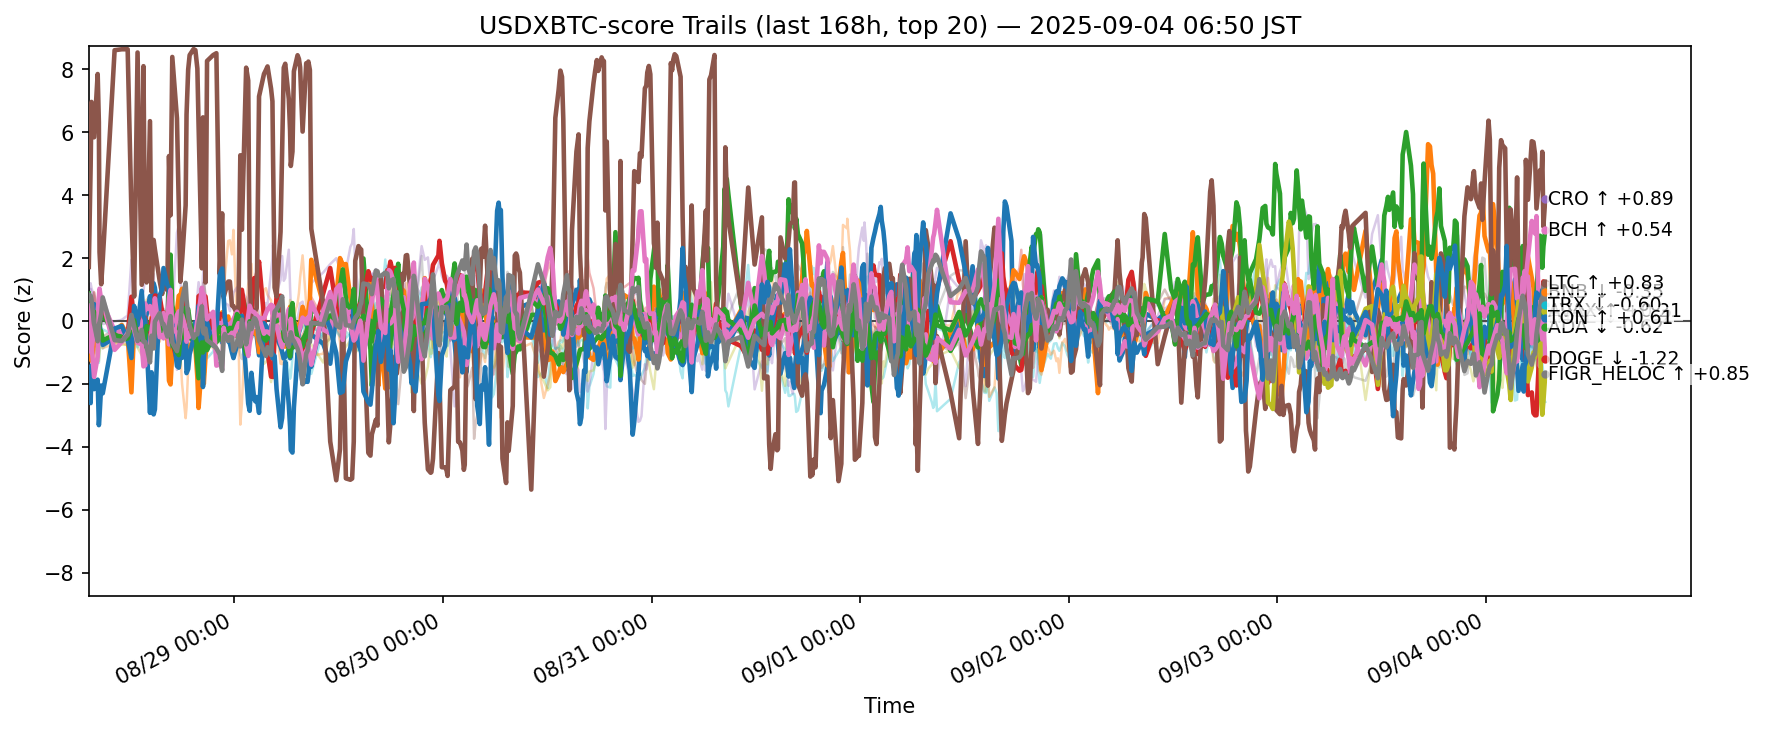

The file beside this chart, header and first rows:
ts, side, symbol, score
2025-08-27 22:14:32.367214+00:00, usdxbtc, ADA, -0.7195
2025-08-27 22:14:32.367214+00:00, usdxbtc, AVAX, -0.5482
2025-08-27 22:14:32.367214+00:00, usdxbtc, BCH, 0.8759
2025-08-27 22:14:32.367214+00:00, usdxbtc, BNB, 0.4342
2025-08-27 22:14:32.367214+00:00, usdxbtc, BTC, 0.8941
2025-08-27 22:14:32.367214+00:00, usdxbtc, CRO, 1.717
2025-08-27 22:14:32.367214+00:00, usdxbtc, DOGE, -0.4308
2025-08-27 22:14:32.367214+00:00, usdxbtc, ETH, -0.2741
2025-08-27 22:14:32.367214+00:00, usdxbtc, HBAR, 0.1409
2025-08-27 22:14:32.367214+00:00, usdxbtc, HYPE, -1.605
2025-08-27 22:14:32.367214+00:00, usdxbtc, LINK, -1.84
2025-08-27 22:14:32.367214+00:00, usdxbtc, LTC, 0.1077
2025-08-27 22:14:32.367214+00:00, usdxbtc, SHIB, 0.2419
2025-08-27 22:14:32.367214+00:00, usdxbtc, SOL, 0.3514
2025-08-27 22:14:32.367214+00:00, usdxbtc, SUI, -0.3991
2025-08-27 22:14:32.367214+00:00, usdxbtc, TON, 0.4894
2025-08-27 22:14:32.367214+00:00, usdxbtc, TRX, 0.8383
2025-08-27 22:14:32.367214+00:00, usdxbtc, UNI, -0.7
2025-08-27 22:14:32.367214+00:00, usdxbtc, XLM, -0.6932
2025-08-27 22:14:32.367214+00:00, usdxbtc, XRP, 0.3455
2025-08-27 22:27:17.883178+00:00, usdxbtc, ADA, -1.184
2025-08-27 22:27:17.883178+00:00, usdxbtc, AVAX, -1.205
2025-08-27 22:27:17.883178+00:00, usdxbtc, BCH, 0.281
2025-08-27 22:27:17.883178+00:00, usdxbtc, BNB, 0.3733
2025-08-27 22:27:17.883178+00:00, usdxbtc, BTC, 1.197
2025-08-27 22:27:17.883178+00:00, usdxbtc, CRO, 4.914
2025-08-27 22:27:17.883178+00:00, usdxbtc, DOGE, -0.47
2025-08-27 22:27:17.883178+00:00, usdxbtc, ETH, -0.02256
2025-08-27 22:27:17.883178+00:00, usdxbtc, HBAR, 0.3123
2025-08-27 22:27:17.883178+00:00, usdxbtc, HYPE, -2.613
2025-08-27 22:27:17.883178+00:00, usdxbtc, LINK, -2.144
2025-08-27 22:27:17.883178+00:00, usdxbtc, LTC, 0.08373
2025-08-27 22:27:17.883178+00:00, usdxbtc, SHIB, 0.2765
2025-08-27 22:27:17.883178+00:00, usdxbtc, SOL, 1.02
2025-08-27 22:27:17.883178+00:00, usdxbtc, SUI, -0.4605
2025-08-27 22:27:17.883178+00:00, usdxbtc, TON, -0.7997
2025-08-27 22:27:17.883178+00:00, usdxbtc, TRX, 0.8022
2025-08-27 22:27:17.883178+00:00, usdxbtc, UNI, -0.9996
2025-08-27 22:27:17.883178+00:00, usdxbtc, XLM, -0.7513
2025-08-27 22:27:17.883178+00:00, usdxbtc, XRP, 0.5756
2025-08-27 22:33:06.895835+00:00, usdxbtc, ADA, -1.046
2025-08-27 22:33:06.895835+00:00, usdxbtc, AVAX, -1.267
2025-08-27 22:33:06.895835+00:00, usdxbtc, BCH, -0.09367
2025-08-27 22:33:06.895835+00:00, usdxbtc, BNB, 0.311
2025-08-27 22:33:06.895835+00:00, usdxbtc, BTC, 1.046
2025-08-27 22:33:06.895835+00:00, usdxbtc, CRO, 6.964
2025-08-27 22:33:06.895835+00:00, usdxbtc, DOGE, -1.007
2025-08-27 22:33:06.895835+00:00, usdxbtc, ETH, -0.6972
2025-08-27 22:33:06.895835+00:00, usdxbtc, HBAR, -0.2712
2025-08-27 22:33:06.895835+00:00, usdxbtc, HYPE, -1.415
2025-08-27 22:33:06.895835+00:00, usdxbtc, LINK, -1.563
2025-08-27 22:33:06.895835+00:00, usdxbtc, LTC, 0.00813
2025-08-27 22:33:06.895835+00:00, usdxbtc, SHIB, 0.05235
2025-08-27 22:33:06.895835+00:00, usdxbtc, SOL, 0.8917
2025-08-27 22:33:06.895835+00:00, usdxbtc, SUI, -0.8794
2025-08-27 22:33:06.895835+00:00, usdxbtc, TON, -0.7179
2025-08-27 22:33:06.895835+00:00, usdxbtc, TRX, 0.6757
2025-08-27 22:33:06.895835+00:00, usdxbtc, UNI, -0.9769
2025-08-27 22:33:06.895835+00:00, usdxbtc, XLM, -1.098
2025-08-27 22:33:06.895835+00:00, usdxbtc, XRP, 0.5105
... 12,380 more rows
